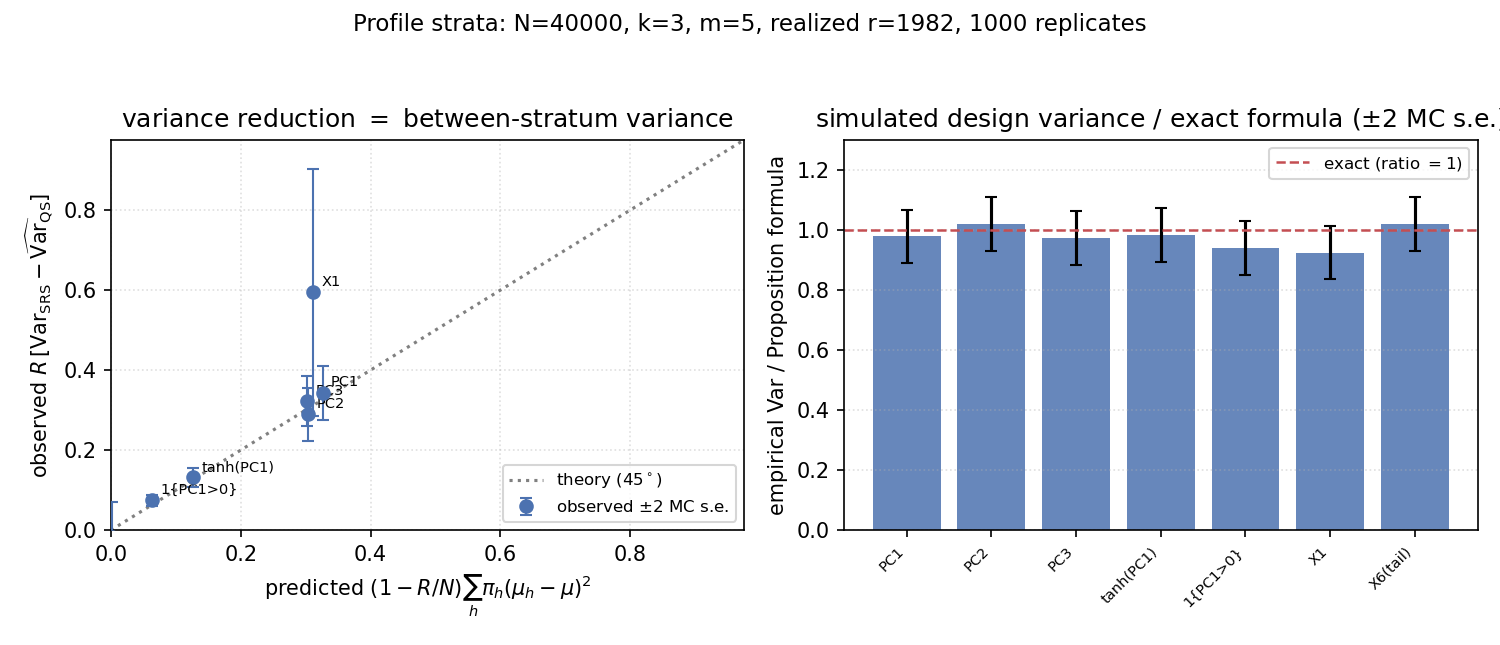

Source data for this figure (header and first rows):
functional, P_N_g, mean_muw, abs_bias, var_pcaqs, var_prop, var_ratio, var_srs, var_srs_exact, obs_R_dVar, pred_B, pred_B_formula
PC1, -7.857214878725926e-16, 0.001133, 0.001133, 0.0003826, 0.0003912, 0.978, 0.0005287, 0.0005559, 0.3435, 0.3262, 0.3264
PC2, -6.642741912088468e-17, -0.0003988, 0.0003988, 0.0003668, 0.0003594, 1.02, 0.0005087, 0.0005126, 0.289, 0.3033, 0.3036
PC3, -1.298960938811433e-16, -0.0002398, 0.0002398, 0.0003472, 0.0003572, 0.9718, 0.0004961, 0.0005099, 0.3226, 0.3024, 0.3027
tanh(PC1), -0.01278, -0.01221, 0.0005713, 0.0001317, 0.0001342, 0.9816, 0.0001939, 0.0001981, 0.1316, 0.1265, 0.1267
1{PC1>0}, 0.4884, 0.4885, 0.0001879, 8.22920794706596e-05, 8.757726504979063e-05, 0.9397, 0.0001216, 0.0001198, 0.07439, 0.06383, 0.06391
X1, 0.1506, 0.1516, 0.0009956, 0.001745, 0.001889, 0.924, 0.002145, 0.002045, 0.5938, 0.3119, 0.3094
X6(tail), 0.001105, 0.000889, 0.0002159, 0.0004936, 0.0004848, 1.018, 0.0005028, 0.0004854, -0.01618, 0.002107, 0.001359
